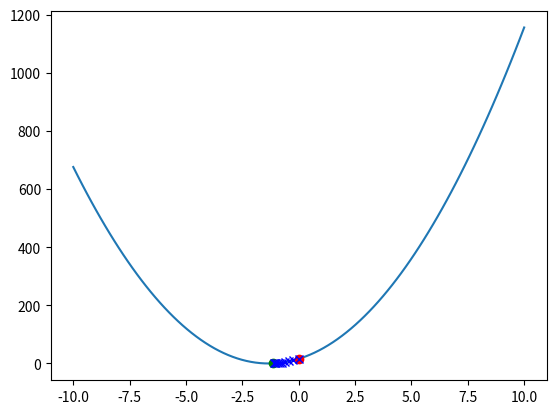
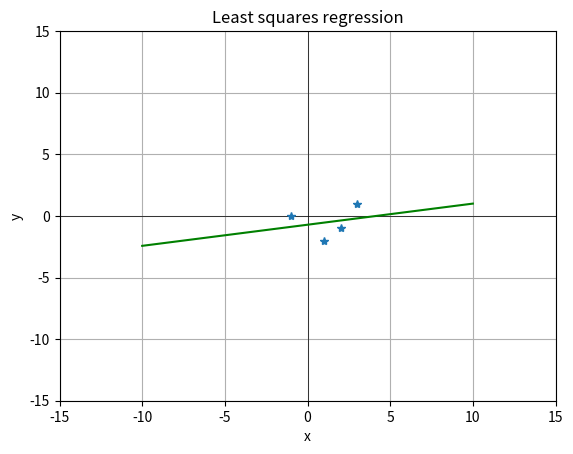
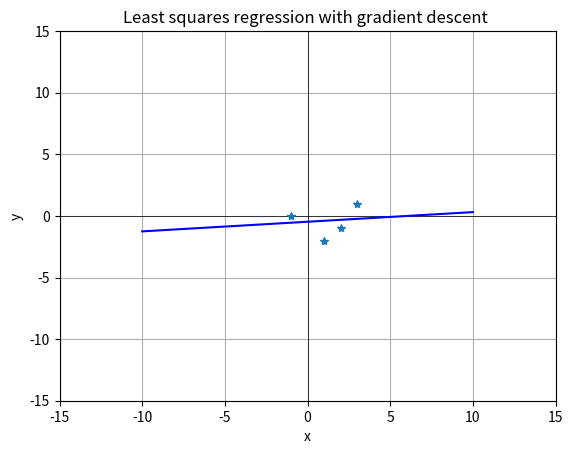
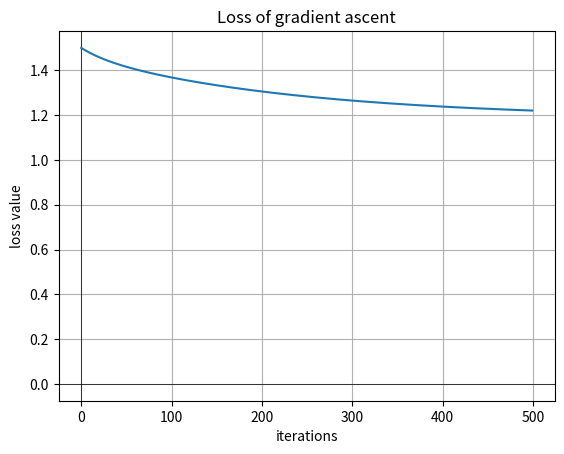
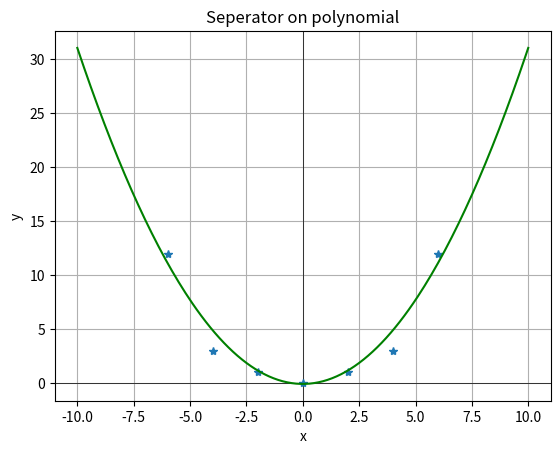

The script that saved these images, in order:
import numpy as np
import matplotlib.pyplot as plt


def gradient_descent(f, df, x0, step_size_fn, max_iter):
    """
    Performs gradient descent on the given function f, with its gradient df.

    :param f: A function whose input is an x, a column vector, and returns a scalar.
    :param df: A function whose input is an x, a column vector, and returns a column vector representing the gradient of f at x.
    :param x0: An initial value of x, x0, which is a column vector.
    :param step_size: The step size to use in each step ( learning rate )
    :param step_size_fn: step size function,  to change learning rate
    :param max_iter: The number of iterations to perform

    :return x: the value at the final step
    :return fs: the list of values of f found during all the iterations (including f(x0))

                e.g. f(x(0)), f(x1, fx2,fx3 etc, for each iteration (after each update step, computed f(x+1)

    :return xs: the list of values of x found during all the iterations (including x0)

                e.g. after each update step, computed x
    """

    # Exercise 1 (d): Todo: Implement here.
    x = x0
    fs = []
    xs = []

    for i in range(max_iter):
        f_val = f(x)
        grad = df(x)

        fs.append(f_val)
        xs.append(x)

        x = x - step_size_fn(i) * grad

    return x, fs, xs



def transform_polynomial_basis_1d(x, order):
    """
    Transforms a single 1-dimensional data point x with a polynomial basis transformation.

    :param x: A numpy array with a single value (d=1).
    :param order: Can be 0, 1, 2 or 3.
    :return: The transformed data point x as a list.
    """
    if order == 0:
        return [1]
    if order == 1:
        return [1, x]
    if order == 2:
        # Todo: Implement the polynomial basis for k=2:
        return [1, x, x * x]
    if order == 3:
        # Todo: And for k=3:
        return [1, x, x*x, x ** 3]


def data_linear_trivial():
    X = np.array([[-6], [-4], [-2], [0], [2], [4], [6]])
    Y = np.array([[-6], [-4], [-2], [0], [2], [4], [6]])
    return X, Y
def data_linear_mock():
    X = np.array([[-1], [1], [2], [3]])
    Y = np.array([[0], [-2], [-1], [1]])
    return X, Y


def data_linear_simple():
    X = np.array([[-6], [-4], [-2], [0], [2], [4], [6]])
    Y = np.array([[-5], [-5], [-3], [1], [2], [5], [6]])
    return X, Y


def data_linear_offset():
    X = np.array([[-6], [-4], [-2], [0], [2], [4], [6]])
    Y = np.array([[-6], [-4], [-2], [0], [2], [4], [6]]) + 6
    return X, Y


def data_quadratic():
    X = np.array([[-6], [-4], [-2], [0], [2], [4], [6]])
    Y = np.array([[12], [3], [1], [0], [1], [3], [12]])
    return X, Y


def data_polynomial():
    X = np.array([[-6], [-4], [-2], [0], [2], [4], [6], [8]])
    Y = np.array([[12], [3], [1], [0], [1], [3], [12], [3]])
    return X, Y


def plot_line_2d(axes, theta, line_style, xmin=-10, xmax=10):
    """
    Takes a 2-dimensional theta and plots the line defined by (theta[1], theta[0]) into the given axes.
    """
    p1_y = theta[0] * xmin + theta[1]
    p2_y = theta[0] * xmax + theta[1]
    axes.plot([xmin, xmax], [p1_y.flatten(), p2_y.flatten()], line_style)


if __name__ == '__main__':
    """
    We'll implement gradient descent, and test it on a simple quadratic function. We'll go on implementing the
    closed-form OLS solution, as well as solving the OLS objective with gradient descent, with various provided data.
    We'll analyse the convergence of gradient descent with various step sizes, and plot the loss (convergence plot).
    The final exercise uses polynomial basis transformation to fit more complex data with linear hypotheses.
    """

    # Exercise 1: Gradient descent to find the minimum of a simple quadratic function
    # -----------
    def f1(x):
        # Our function is f(x) = (3x+4)^2
        return float((3 * x + 4) ** 2)

    def df1(x):
        # 1 (c): Todo: Implement the derivative here
        return float((18 * x) + 24)

    # 1 (e): Todo: Plot the function:
    fig_simple, ax_simple = plt.subplots()  # create an empty plot and retrieve the 'ax' handle
    # ...
    f1_x = np.linspace(-10, 10, 100)
    f1_f = [f1(x) for x in f1_x]

    ax_simple.plot(f1_x,f1_f)

    # Todo: Set and plot the initial value:
    x0 = 0
    ax_simple.plot(x0, f1(x0), 'ro')

    # ...

    # Run gradient descent to find the minimum of the function:
    # Todo: Experiment with step size, max_iter
    last_x, fs, xs = gradient_descent(f1, df1, x0, step_size_fn=lambda i: 0.01, max_iter=10)

    # Todo: Plot the found 'x' value and f(x)
    # ...
    ax_simple.plot(last_x, f1(last_x), 'go')

    # Todo: Plot each step of gradient descent, to see how it converges/diverges
    # ...
    for x_val,f_val in zip(xs,fs):
        ax_simple.plot(x_val, f_val, 'bx')

    plt.show()

    # Exercise 2: Least Squares Regression
    # -----------
    # Get some example data (browse the file to see the various data_* functions provided):
    #X, Y = data_linear_offset()
    #X, Y = data_linear_simple()
    X, Y = data_linear_mock()


    # Create a plot and set up some default plot options:
    fig, ax = plt.subplots()
    ax.set_xlabel('x')
    ax.set_ylabel('y')
    ax.set_xlim(-15, 15)
    ax.set_ylim(-15, 15)
    ax.grid(True, which='both')
    ax.axhline(color='black', linewidth=0.5)
    ax.axvline(color='black', linewidth=0.5)
    ax.set_title("Least squares regression")
    # Todo: Plot the data here (ex. 2.2)
    # ...

    # Todo: Feature transformation, add column of ones
    X_augmented = np.insert(X, 1, [1], axis=1)    # maybe remove this for exam calc

    # Exercise 2.2: Todo: Compute theta* using the analytical OLS solution:
    # ------------
    theta_star = np.linalg.inv(X_augmented.T @ X_augmented) @ X_augmented.T @ Y

    # Todo: Plot the resulting hypothesis into the plot:
    # plot_line_2d(...)
    ax.plot(X, Y, '*')
    print(f"analytical OLS theta: {theta_star}")
    plot_line_2d(axes=ax, theta=theta_star, line_style='g-')
    plt.show()
    # Exercise 2.3 - Solution using gradient descent:
    # ------------

    # Todo: Implement the loss function:
    def squared_loss(x, y, theta):
        return (y - x @ theta) ** 2

    # Todo: Implement the OLS objective function (using the loss):
    def ols_objective(X, Y, theta):
        return np.mean(squared_loss(x=X,y=Y,theta=theta))

    # Todo: Implement the partial derivative of the squared loss w.r.t. theta
    def d_squared_loss_theta(x, y, theta):
        return (2 / x.shape[1]) * x.T @ (x @ theta - y)

    # Todo: Implement the partial derivative of the OLS objective w.r.t. theta (using the partial derivative of the squared loss):
    def d_ols_objective_theta(x, y, theta):
        return d_squared_loss_theta(x=x, y=y, theta=theta)

    # Finally, the gradient of our OLS objective is simply d_ols_objective_theta (as theta is our only parameter):
    def ols_objective_grad(X, Y, theta):
        return d_ols_objective_theta(X, Y, theta)

    # And we define the function that we want to minimise as the OLS objective over our dataset (X_augmented, Y):
    def f_ols(theta):
        return ols_objective(X_augmented, Y, theta)

    # And its gradient:
    def df_ols(theta):
        return ols_objective_grad(X_augmented, Y, theta)

    # Todo: Set an initial value for theta_init:
    theta_init = np.zeros((X_augmented.shape[1],1))

    # We define a step size function - let's return a constant step size, independent of the iteration i:
    def step_size_fn(i):
        return 0.001  # Todo: Experiment with various step sizes
    # Now we're ready to run gradient descent to minimise f_ols:
    last_x, fs, xs = gradient_descent(f_ols, df_ols, theta_init, step_size_fn=step_size_fn, max_iter=500)

    # Todo: Plot the found hypothesis into the figure with the data.
    # Todo: Also plot individual steps of gradient descent, to see how the optimisation behaves.
    # plot_line_2d(...)
    # ...
    fig_ols, ax_ols = plt.subplots()
    ax_ols.set_xlabel('x')
    ax_ols.set_ylabel('y')
    ax_ols.set_xlim(-15, 15)
    ax_ols.set_ylim(-15, 15)
    ax_ols.grid(True, which='both')
    ax_ols.axhline(color='black', linewidth=0.5)
    ax_ols.axvline(color='black', linewidth=0.5)
    ax_ols.set_title("Least squares regression with gradient descent ")
    ax_ols.plot(X, Y, '*')
    plot_line_2d(axes=ax_ols, theta=last_x, line_style='b-')
    plt.show()
    # Exercise 2.3 iii):
    fig_loss, ax_loss = plt.subplots()  # Create an empty figure for the loss plot
    ax_loss.set_xlabel('iterations')
    ax_loss.set_ylabel('loss value')
    ax_loss.grid(True, which='both')
    ax_loss.axhline(color='black', linewidth=0.5)
    ax_loss.axvline(color='black', linewidth=0.5)
    ax_loss.set_title("Loss of gradient ascent")
    # Todo: Plot the loss over the iterations
    # ... ax_loss.plot(...) ...
    ax_loss.plot(range(len(fs)), fs)
    plt.show()

    # Optional: Exercise 2.4
    # Ex. 2.4 (b) iii): Plot the polynomial separator in 2D:
    # ...
    X, Y = data_quadratic()

    # X_augmented = np.insert(X, 1, [1], axis=1)

    ### swap above and below if wanted

    X_augmented = np.array([transform_polynomial_basis_1d(x=x[0],order=2) for x in X])

    theta_init = np.zeros((X_augmented.shape[1], 1))

    def step_size_fn2(i):
        return 0.0001

    last_x, fs, xs = gradient_descent(f_ols, df_ols, theta_init, step_size_fn=step_size_fn2, max_iter=500)

    # if swapping also comment out this shit below, up until the new pyplot is created, and swap the
    # two plotting lines

    x_plot = np.linspace(start=-10, stop=10, num=201)
    y_plot = []
    for x_p in x_plot:
        x_aug = np.array(transform_polynomial_basis_1d(x=x_p, order=2))
        y_plot.append(last_x.T @ x_aug)



    fig_poly, ax_poly = plt.subplots()
    ax_poly.set_xlabel('x')
    ax_poly.set_ylabel('y')
    ax_poly.grid(True, which='both')
    ax_poly.axhline(color='black', linewidth=0.5)
    ax_poly.axvline(color='black', linewidth=0.5)
    ax_poly.set_title("Seperator on polynomial")

    ax_poly.plot(X, Y, '*')

    ax_poly.plot(x_plot,y_plot,"g-")
    #plot_line_2d(axes=ax_poly, theta=last_x, line_style='b-')

    plt.show()
    print(f"Mean Squared Error for poly stuff: {ols_objective(X_augmented,Y,last_x)}")
    print(f"theta for poly stuff : {last_x}")
    print("Finished graphs.")

    print("gradient contribution shit")


    def data_linear_mock2():
        X = np.array([[-1], [1], [2], [3]])
        Y = np.array([[0], [-2], [-1], [1]])
        return X, Y

    theta_exam = np.array([0.5])
    theta_0_exam = -1
    X, Y = data_linear_mock2()

    def single_point_gradient(theta,theta_0,x,y):
        #print(f"x: {x}, y: {y}")
        #print((y - (theta.T @ x + theta_0)))
        return -2 * x @ (y - (theta.T @ x + theta_0)), -2 * (y - (theta.T @ x + theta_0))

    print(single_point_gradient(theta_exam,theta_0_exam,X[0],Y[0]))
    for i in range(len(X)):
        print(f"point X: {X[i]} Y: {Y[i]} , gradient contribution: {single_point_gradient(theta_exam,theta_0_exam,X[i],Y[i])}")
